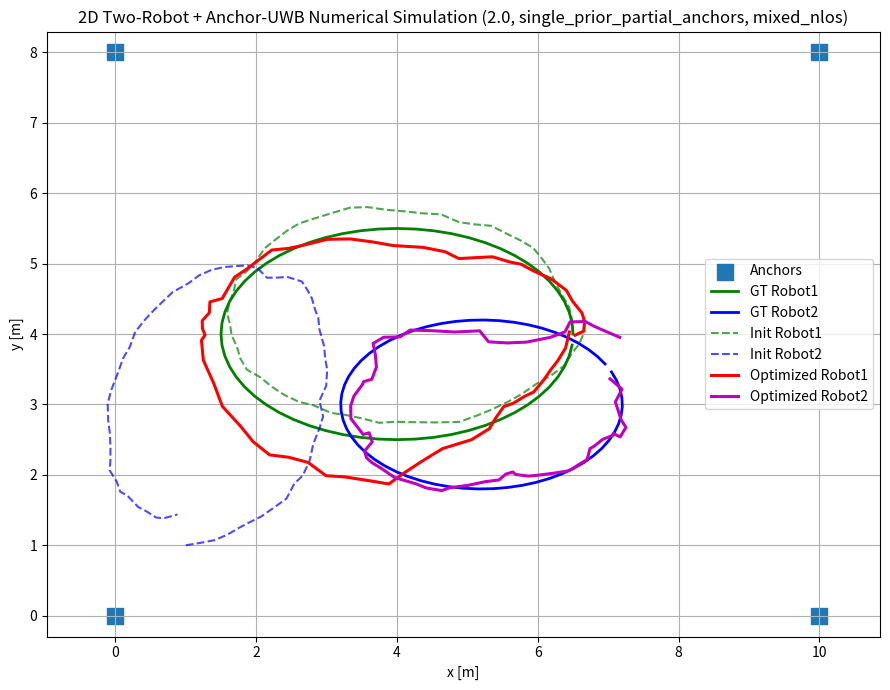

This figure's Python source:
# ============================================================
# sim2d_mvp_2.0
# 2D 双车 + Anchor-UWB 后端数值仿真（NLOS 引入版，无鲁棒处理）
#
# 【本版本目标】
# 在 1.3 单全局先验 + LOS 部分可见 baseline 的基础上，
# 首次引入 UWB NLOS 污染，用于验证：
# 1) 当一部分 anchor-range 测量带有 NLOS 正偏置时，
#    普通最小二乘后端会受到怎样的破坏；
# 2) 为后续 2.1/2.2 的鲁棒核、switchable constraints、
#    统一可靠性建模提供对照基线。
#
# ------------------------------------------------------------
# 【本版本新增能力】
# 1. 在保留 LOS 可见性缺失模型的同时，
#    新增 LOS / NLOS 混合测距模型；
# 2. 每条可见 UWB 测量可按概率变为 NLOS；
# 3. NLOS 测量表现为“在真实距离基础上叠加正偏置”；
# 4. 记录并统计 NLOS 测量数量、比例与偏置均值。
#
# ------------------------------------------------------------
# 【本版本仿真的内容】
# 1. 仿真二维世界中的两台机器人真值轨迹
# 2. 仿真两台机器人的局部 odom 测量（高斯噪声 + 固定偏置）
# 3. 仿真两台机器人到 anchors 的 UWB 测距
# 4. 支持 anchor LOS 部分可见
# 5. 支持 UWB LOS / NLOS 混合测距
# 6. 后端优化融合：
#    - Robot1 odom
#    - Robot2 odom
#    - Robot1 到 anchors 的 UWB range
#    - Robot2 到 anchors 的 UWB range
#    - 单全局先验 / 其他 baseline 开关
# 7. 输出优化前后 RMSE，并绘制轨迹图
#
# ------------------------------------------------------------
# 【本版本考虑到的误差/不完美因素】
# 1. Robot1 odom 高斯噪声
# 2. Robot1 odom 固定偏置
# 3. Robot2 odom 高斯噪声
# 4. Robot2 odom 固定偏置
# 5. UWB LOS 高斯测距噪声
# 6. LOS 条件下 anchor 观测缺失
# 7. UWB NLOS 正偏置
#
# ------------------------------------------------------------
# 【本版本仍未考虑的内容】
# 1. 鲁棒核 / switchable constraints
# 2. 基于残差的异常剔除
# 3. 统一退化识别
# 4. 车车约束
# 5. 时间偏置 Δt
# 6. 原始相机 / 雷达 / IMU 数据与地图生成
#
# ------------------------------------------------------------
# 【本版本意义】
# 本版本是“有 NLOS、但后端尚未具备鲁棒能力”的受损基线。
# 它的结果应明显劣于 1.3 LOS 基线，
# 从而支撑后续鲁棒建模方法的必要性。
# ============================================================
import os
import numpy as np
import matplotlib.pyplot as plt
from scipy.optimize import least_squares


# 轨迹长度
NUM_STEPS_1 = 60
NUM_STEPS_2 = 60

# Anchor 坐标（世界系）
ANCHORS = np.array([
    [0.0, 0.0],
    [10.0, 0.0],
    [10.0, 8.0],
    [0.0, 8.0]
])

# Robot1 真值轨迹参数
GT1_CENTER_X = 4.0
GT1_CENTER_Y = 4.0
GT1_RADIUS_X = 2.5
GT1_RADIUS_Y = 1.5
GT1_PHASE = 0.0

# Robot2 真值轨迹参数
GT2_CENTER_X = 5.2
GT2_CENTER_Y = 3.0
GT2_RADIUS_X = 2.0
GT2_RADIUS_Y = 1.2
GT2_PHASE = 0.5

# Robot1 odom 测量误差参数
ODOM1_SIGMA_XY = 0.03
ODOM1_SIGMA_YAW = 0.01
ODOM1_BIAS_XY = (0.004, -0.002)
ODOM1_BIAS_YAW = 0.0015

# Robot2 odom 测量误差参数
ODOM2_SIGMA_XY = 0.04
ODOM2_SIGMA_YAW = 0.015
ODOM2_BIAS_XY = (0.006, 0.003)
ODOM2_BIAS_YAW = -0.002

# UWB LOS 测距误差参数
UWB_SIGMA_R = 0.15

# 优化中使用的残差权重参数（对应标准差）
SIGMA_PRIOR_XY = 0.02
SIGMA_PRIOR_YAW = 0.02
SIGMA_ODOM_XY = 0.05
SIGMA_ODOM_YAW = 0.03
SIGMA_UWB = UWB_SIGMA_R

# =========================
# 1.2 版新增：更真实的先验设置
# =========================

# Robot2 的优化初值（注意：这是 initial guess，不是先验约束）
# 它故意不等于 gt2[0]，表示车2一开始并不知道自己的真实全局位置
ROBOT2_INIT_GUESS = np.array([1.0, 1.0, 0.2])

# 是否给 Robot2 一个很弱的先验
# 1.2 严格版建议设为 False
USE_ROBOT2_WEAK_PRIOR = False

# 如果你将来想测试“车2有一个很弱的粗先验”，可以打开上面的开关，
# 并使用下面两个参数
SIGMA_WEAK_PRIOR2_XY = 5.0
SIGMA_WEAK_PRIOR2_YAW = 1.5



# =========================
# 1.3 版新增：baseline / 消融开关
# =========================

# 可选模式：
# 1) "odom_only"
# 2) "dual_prior_all_anchors"
# 3) "single_prior_all_anchors"
# 4) "single_prior_partial_anchors"
BASELINE_MODE = "single_prior_partial_anchors"

# 是否启用 UWB（由 baseline_mode 自动决定，通常不手动改）
# 这里只保留给你调试时备用
FORCE_USE_UWB = None   # None 表示跟随 BASELINE_MODE；True/False 表示强制覆盖



# 部分可见时，每个时刻可见 anchor 数范围
MIN_VISIBLE_ANCHORS = 2
MAX_VISIBLE_ANCHORS = 4




# =========================
# 2.0 版新增：NLOS 配置
# =========================

# UWB 测量误差模式：
# "los"        -> 纯 LOS（即 1.3 行为）
# "mixed_nlos" -> LOS + NLOS 混合
UWB_ERROR_MODE = "mixed_nlos"

# 每条“可见的”UWB 测量成为 NLOS 的概率
NLOS_PROB = 0.30

# NLOS 正偏置大小（单位：m）
# 推荐先做中等强度，不要一上来太极端
NLOS_BIAS_MEAN = 1.2
NLOS_BIAS_STD = 0.35

# 为避免出现负偏置或过大偏置，做截断
NLOS_BIAS_MIN = 0.4
NLOS_BIAS_MAX = 2.5

# =========================
# 2.0 版新增：可重复随机源
# 目的：让 1.3 / 2.0 在同一可见性 realization 下严格对比
# =========================
SEED_MAIN = 42          # 保留给 odom 等未拆分随机项
SEED_VIS_R1 = 1001
SEED_VIS_R2 = 1002
SEED_UWB_LOS_R1 = 2001
SEED_UWB_LOS_R2 = 2002
SEED_UWB_NLOS_R1 = 3001
SEED_UWB_NLOS_R2 = 3002


# =========================
# 基础工具函数
# =========================
def wrap_angle(theta):
    """将角度限制到 [-pi, pi]"""
    return (theta + np.pi) % (2 * np.pi) - np.pi


def pose_compose(pose, delta):
    """
    2D位姿复合
    pose:  [x, y, yaw]
    delta: [dx_body, dy_body, dyaw]
    """
    x, y, yaw = pose
    dx, dy, dyaw = delta

    c = np.cos(yaw)
    s = np.sin(yaw)

    x_new = x + c * dx - s * dy
    y_new = y + s * dx + c * dy
    yaw_new = wrap_angle(yaw + dyaw)

    return np.array([x_new, y_new, yaw_new])


def relative_pose(pose_i, pose_j):
    """
    根据世界系下两个位姿，计算 i->j 的相对位姿（以 i 的 body 系表示）
    """
    xi, yi, thi = pose_i
    xj, yj, thj = pose_j

    dx = xj - xi
    dy = yj - yi

    c = np.cos(thi)
    s = np.sin(thi)

    dx_body = c * dx + s * dy
    dy_body = -s * dx + c * dy
    dth = wrap_angle(thj - thi)

    return np.array([dx_body, dy_body, dth])


def sample_truncated_gaussian(mean, std, vmin, vmax, rng):
    """
    从截断高斯中采样，确保偏置为正且落在合理范围内
    """
    for _ in range(100):
        x = rng.normal(loc=mean, scale=std)
        if vmin <= x <= vmax:
            return x
    return np.clip(mean, vmin, vmax)


def generate_visibility_schedule(num_steps, num_anchors,
                                 visibility_mode="all",
                                 min_visible=2,
                                 max_visible=4,
                                 rng_vis=None):
    """
    预生成每一帧的可见 anchor 集合。
    这样 1.3 和 2.0 就能复用同一套 visibility realization。
    """
    if rng_vis is None:
        rng_vis = np.random.default_rng()

    visible_ids_per_step = []

    for _ in range(num_steps):
        if visibility_mode == "all":
            visible_ids = np.arange(num_anchors, dtype=int)

        elif visibility_mode == "partial_random":
            max_visible_eff = min(max_visible, num_anchors)
            min_visible_eff = min(min_visible, max_visible_eff)
            n_visible = rng_vis.integers(min_visible_eff, max_visible_eff + 1)
            visible_ids = rng_vis.choice(num_anchors, size=n_visible, replace=False)
            visible_ids = np.array(visible_ids, dtype=int)

        else:
            raise ValueError(f"Unknown visibility_mode: {visibility_mode}")

        visible_ids_per_step.append(visible_ids)

    return visible_ids_per_step

# =========================
# 生成两车真值轨迹
# =========================
def generate_truth_traj(center_x, center_y, radius_x, radius_y, phase, N):
    traj = []
    for k in range(N):
        t = 2.0 * np.pi * k / N + phase
        x = center_x + radius_x * np.cos(t)
        y = center_y + radius_y * np.sin(t)

        t2 = 2.0 * np.pi * ((k + 1) % N) / N + phase
        x2 = center_x + radius_x * np.cos(t2)
        y2 = center_y + radius_y * np.sin(t2)
        yaw = np.arctan2(y2 - y, x2 - x)

        traj.append([x, y, yaw])

    return np.array(traj)


# =========================
# 模拟里程计测量
# =========================
def simulate_odom(traj, sigma_xy=0.03, sigma_yaw=0.01,
                  bias_xy=(0.0, 0.0), bias_yaw=0.0):
    """
    输入真值轨迹，输出相邻帧 odom 测量
    """
    zs = []
    for k in range(len(traj) - 1):
        z = relative_pose(traj[k], traj[k + 1]).copy()

        # 加系统偏置（让漂移更明显）
        z[0] += bias_xy[0]
        z[1] += bias_xy[1]
        z[2] += bias_yaw

        # 加高斯噪声
        z[0] += np.random.randn() * sigma_xy
        z[1] += np.random.randn() * sigma_xy
        z[2] += np.random.randn() * sigma_yaw
        z[2] = wrap_angle(z[2])

        zs.append(z)

    return np.array(zs)


# =========================
# 模拟 UWB anchor-range 测量
# =========================
def simulate_uwb(traj, anchors, sigma_r=0.08,
                 error_mode="los",
                 nlos_prob=0.0,
                 nlos_bias_mean=1.2,
                 nlos_bias_std=0.35,
                 nlos_bias_min=0.4,
                 nlos_bias_max=2.5,
                 visible_ids_per_step=None,
                 rng_los=None,
                 rng_nlos=None):
    """
    对每个时刻生成 UWB anchor-range 测量

    visible_ids_per_step[k] 给定第 k 帧哪些 anchor 可见

    返回:
        (k, anchor_id, measured_range, is_nlos, nlos_bias)
    """
    if visible_ids_per_step is None:
        raise ValueError("visible_ids_per_step must be provided for reproducible experiments.")

    if rng_los is None:
        rng_los = np.random.default_rng()
    if rng_nlos is None:
        rng_nlos = np.random.default_rng()

    measurements = []

    for k in range(len(traj)):
        px, py, _ = traj[k]
        p = np.array([px, py])
        visible_ids = visible_ids_per_step[k]

        for m in visible_ids:
            a = anchors[m]
            r_true = np.linalg.norm(p - a)

            # LOS 基础测距噪声
            r_meas = r_true + rng_los.normal(loc=0.0, scale=sigma_r)

            # NLOS 污染
            is_nlos = False
            nlos_bias = 0.0

            if error_mode == "mixed_nlos":
                if rng_nlos.random() < nlos_prob:
                    is_nlos = True
                    nlos_bias = sample_truncated_gaussian(
                        mean=nlos_bias_mean,
                        std=nlos_bias_std,
                        vmin=nlos_bias_min,
                        vmax=nlos_bias_max,
                        rng=rng_nlos
                    )
                    r_meas += nlos_bias

            elif error_mode != "los":
                raise ValueError(f"Unknown error_mode: {error_mode}")

            measurements.append((k, int(m), r_meas, is_nlos, nlos_bias))

    return measurements



def summarize_uwb_measurements(measurements, name="UWB"):
    total = len(measurements)
    nlos_flags = [int(meas[3]) for meas in measurements]
    nlos_count = sum(nlos_flags)
    los_count = total - nlos_count

    nlos_biases = [meas[4] for meas in measurements if meas[3]]
    mean_bias = np.mean(nlos_biases) if len(nlos_biases) > 0 else 0.0

    print(f"\n[{name}] total measurements = {total}")
    print(f"[{name}] LOS count          = {los_count}")
    print(f"[{name}] NLOS count         = {nlos_count}")
    print(f"[{name}] NLOS ratio         = {nlos_count / total:.3f}" if total > 0 else f"[{name}] NLOS ratio         = 0.000")
    print(f"[{name}] mean NLOS bias     = {mean_bias:.3f} m")



# =========================
# 从 odom 积分出初始轨迹
# =========================
def integrate_odom(odom, init_pose):
    traj = [init_pose.copy()]
    cur = init_pose.copy()

    for z in odom:
        cur = pose_compose(cur, z)
        traj.append(cur.copy())

    return np.array(traj)


# =========================
# 打包/解包状态
# =========================
def pack_states(traj1, traj2):
    return np.hstack([traj1.reshape(-1), traj2.reshape(-1)])


def unpack_states(x, N1, N2):
    traj1 = x[:3 * N1].reshape(N1, 3)
    traj2 = x[3 * N1:].reshape(N2, 3)
    return traj1, traj2


# =========================
# 构造残差函数
# =========================
def build_residual_function(
    N1, N2,
    odom1, odom2,
    uwb1, uwb2,
    anchors,
    prior1,
    prior2=None,
    use_robot2_prior=False,
    use_uwb=True,
    sigma_prior_xy=0.02,
    sigma_prior_yaw=0.02,
    sigma_prior2_xy=5.0,
    sigma_prior2_yaw=1.5,
    sigma_odom_xy=0.05,
    sigma_odom_yaw=0.03,
    sigma_uwb=0.15
):
    """
    返回 least_squares 使用的残差函数
    """
    w_prior_xy = 1.0 / sigma_prior_xy
    w_prior_yaw = 1.0 / sigma_prior_yaw
    w_prior2_xy = 1.0 / sigma_prior2_xy
    w_prior2_yaw = 1.0 / sigma_prior2_yaw
    w_odom_xy = 1.0 / sigma_odom_xy
    w_odom_yaw = 1.0 / sigma_odom_yaw
    w_uwb = 1.0 / sigma_uwb

    def residual(x):
        traj1, traj2 = unpack_states(x, N1, N2)
        res = []

        # ---- Robot1 第一帧强先验：提供全局 gauge ----
        e1 = traj1[0] - prior1
        e1[2] = wrap_angle(e1[2])
        res.extend([w_prior_xy * e1[0], w_prior_xy * e1[1], w_prior_yaw * e1[2]])

        # ---- Robot2 默认不使用真值先验 ----
        # 如果将来想测试“弱先验”，可打开 use_robot2_prior
        if use_robot2_prior and (prior2 is not None):
            e2 = traj2[0] - prior2
            e2[2] = wrap_angle(e2[2])
            res.extend([w_prior2_xy * e2[0], w_prior2_xy * e2[1], w_prior2_yaw * e2[2]])

        # ---- Robot1 odom 因子 ----
        for k in range(N1 - 1):
            pred = relative_pose(traj1[k], traj1[k + 1])
            err = pred - odom1[k]
            err[2] = wrap_angle(err[2])
            res.extend([w_odom_xy * err[0], w_odom_xy * err[1], w_odom_yaw * err[2]])

        # ---- Robot2 odom 因子 ----
        for k in range(N2 - 1):
            pred = relative_pose(traj2[k], traj2[k + 1])
            err = pred - odom2[k]
            err[2] = wrap_angle(err[2])
            res.extend([w_odom_xy * err[0], w_odom_xy * err[1], w_odom_yaw * err[2]])

        if use_uwb:
            # ---- Robot1 UWB 因子 ----
            for meas in uwb1:
                k, m, r_meas = meas[:3]
                px, py, _ = traj1[k]
                r_pred = np.linalg.norm(np.array([px, py]) - anchors[m])
                res.append(w_uwb * (r_pred - r_meas))

            # ---- Robot2 UWB 因子 ----
            for meas in uwb2:
                k, m, r_meas = meas[:3]
                px, py, _ = traj2[k]
                r_pred = np.linalg.norm(np.array([px, py]) - anchors[m])
                res.append(w_uwb * (r_pred - r_meas))

        return np.array(res)

    return residual


# =========================
# 主程序
# =========================
def main():
    np.random.seed(SEED_MAIN)
    os.makedirs("figs", exist_ok=True)

    # =========================
    # 根据 BASELINE_MODE 自动配置
    # =========================
    if BASELINE_MODE == "odom_only":
        use_uwb = False
        use_robot2_prior = False
        prior2_for_opt = None
        sigma_prior2_xy = SIGMA_WEAK_PRIOR2_XY
        sigma_prior2_yaw = SIGMA_WEAK_PRIOR2_YAW
        anchor_visibility_mode = "all"

    elif BASELINE_MODE == "dual_prior_all_anchors":
        use_uwb = True
        use_robot2_prior = True
        prior2_for_opt = None   # 后面 gt2 生成后再替换为 gt2[0]
        sigma_prior2_xy = SIGMA_PRIOR_XY
        sigma_prior2_yaw = SIGMA_PRIOR_YAW
        anchor_visibility_mode = "all"

    elif BASELINE_MODE == "single_prior_all_anchors":
        use_uwb = True
        use_robot2_prior = USE_ROBOT2_WEAK_PRIOR
        prior2_for_opt = ROBOT2_INIT_GUESS if USE_ROBOT2_WEAK_PRIOR else None
        sigma_prior2_xy = SIGMA_WEAK_PRIOR2_XY
        sigma_prior2_yaw = SIGMA_WEAK_PRIOR2_YAW
        anchor_visibility_mode = "all"

    elif BASELINE_MODE == "single_prior_partial_anchors":
        use_uwb = True
        use_robot2_prior = USE_ROBOT2_WEAK_PRIOR
        prior2_for_opt = ROBOT2_INIT_GUESS if USE_ROBOT2_WEAK_PRIOR else None
        sigma_prior2_xy = SIGMA_WEAK_PRIOR2_XY
        sigma_prior2_yaw = SIGMA_WEAK_PRIOR2_YAW
        anchor_visibility_mode = "partial_random"

    else:
        raise ValueError(f"Unknown BASELINE_MODE: {BASELINE_MODE}")

    # 如果手动强制设置了 USE_UWB，就覆盖模式默认值
    if FORCE_USE_UWB is not None:
        use_uwb = FORCE_USE_UWB

    print("========== Simulation Config ==========")
    print(f"ODOM1_SIGMA_XY                 = {ODOM1_SIGMA_XY}")
    print(f"ODOM1_SIGMA_YAW                = {ODOM1_SIGMA_YAW}")
    print(f"ODOM1_BIAS_XY                  = {ODOM1_BIAS_XY}")
    print(f"ODOM1_BIAS_YAW                 = {ODOM1_BIAS_YAW}")
    print(f"ODOM2_SIGMA_XY                 = {ODOM2_SIGMA_XY}")
    print(f"ODOM2_SIGMA_YAW                = {ODOM2_SIGMA_YAW}")
    print(f"ODOM2_BIAS_XY                  = {ODOM2_BIAS_XY}")
    print(f"ODOM2_BIAS_YAW                 = {ODOM2_BIAS_YAW}")
    print(f"UWB_SIGMA_R(sim)               = {UWB_SIGMA_R}")
    print(f"SIGMA_UWB(opt)                 = {SIGMA_UWB}")
    print(f"ROBOT2_INIT_GUESS              = {ROBOT2_INIT_GUESS}")
    print(f"USE_ROBOT2_WEAK_PRIOR          = {USE_ROBOT2_WEAK_PRIOR}")
    print(f"BASELINE_MODE                  = {BASELINE_MODE}")
    print(f"EFFECTIVE_ANCHOR_VISIBILITY    = {anchor_visibility_mode}")
    print(f"EFFECTIVE_USE_UWB              = {use_uwb}")
    print(f"EFFECTIVE_USE_ROBOT2_PRIOR     = {use_robot2_prior}")
    print(f"MIN_VISIBLE_ANCHORS            = {MIN_VISIBLE_ANCHORS}")
    print(f"MAX_VISIBLE_ANCHORS            = {MAX_VISIBLE_ANCHORS}")
    print(f"UWB_ERROR_MODE                 = {UWB_ERROR_MODE}")
    print(f"NLOS_PROB                      = {NLOS_PROB}")
    print(f"NLOS_BIAS_MEAN                 = {NLOS_BIAS_MEAN}")
    print(f"NLOS_BIAS_STD                  = {NLOS_BIAS_STD}")
    print(f"NLOS_BIAS_MIN                  = {NLOS_BIAS_MIN}")
    print(f"NLOS_BIAS_MAX                  = {NLOS_BIAS_MAX}")
    print("=======================================")

    # 1) anchor 坐标（世界系）
    anchors = ANCHORS

    # 2) 轨迹长度
    N1 = NUM_STEPS_1
    N2 = NUM_STEPS_2

    # 3) 生成两车真值轨迹
    gt1 = generate_truth_traj(
        center_x=GT1_CENTER_X,
        center_y=GT1_CENTER_Y,
        radius_x=GT1_RADIUS_X,
        radius_y=GT1_RADIUS_Y,
        phase=GT1_PHASE,
        N=N1
    )

    gt2 = generate_truth_traj(
        center_x=GT2_CENTER_X,
        center_y=GT2_CENTER_Y,
        radius_x=GT2_RADIUS_X,
        radius_y=GT2_RADIUS_Y,
        phase=GT2_PHASE,
        N=N2
    )

    # 4) 模拟 odom 测量（故意给车2更大漂移）
    odom1 = simulate_odom(
        gt1,
        sigma_xy=ODOM1_SIGMA_XY,
        sigma_yaw=ODOM1_SIGMA_YAW,
        bias_xy=ODOM1_BIAS_XY,
        bias_yaw=ODOM1_BIAS_YAW
    )

    odom2 = simulate_odom(
        gt2,
        sigma_xy=ODOM2_SIGMA_XY,
        sigma_yaw=ODOM2_SIGMA_YAW,
        bias_xy=ODOM2_BIAS_XY,
        bias_yaw=ODOM2_BIAS_YAW
    )

    # 5) 模拟 UWB 测距
    if use_uwb:
        vis_sched1 = generate_visibility_schedule(
            num_steps=len(gt1),
            num_anchors=len(anchors),
            visibility_mode=anchor_visibility_mode,
            min_visible=MIN_VISIBLE_ANCHORS,
            max_visible=MAX_VISIBLE_ANCHORS,
            rng_vis=np.random.default_rng(SEED_VIS_R1)
        )

        vis_sched2 = generate_visibility_schedule(
            num_steps=len(gt2),
            num_anchors=len(anchors),
            visibility_mode=anchor_visibility_mode,
            min_visible=MIN_VISIBLE_ANCHORS,
            max_visible=MAX_VISIBLE_ANCHORS,
            rng_vis=np.random.default_rng(SEED_VIS_R2)
        )

        uwb1 = simulate_uwb(
            gt1,
            anchors,
            sigma_r=UWB_SIGMA_R,
            error_mode=UWB_ERROR_MODE,
            nlos_prob=NLOS_PROB,
            nlos_bias_mean=NLOS_BIAS_MEAN,
            nlos_bias_std=NLOS_BIAS_STD,
            nlos_bias_min=NLOS_BIAS_MIN,
            nlos_bias_max=NLOS_BIAS_MAX,
            visible_ids_per_step=vis_sched1,
            rng_los=np.random.default_rng(SEED_UWB_LOS_R1),
            rng_nlos=np.random.default_rng(SEED_UWB_NLOS_R1)
        )

        uwb2 = simulate_uwb(
            gt2,
            anchors,
            sigma_r=UWB_SIGMA_R,
            error_mode=UWB_ERROR_MODE,
            nlos_prob=NLOS_PROB,
            nlos_bias_mean=NLOS_BIAS_MEAN,
            nlos_bias_std=NLOS_BIAS_STD,
            nlos_bias_min=NLOS_BIAS_MIN,
            nlos_bias_max=NLOS_BIAS_MAX,
            visible_ids_per_step=vis_sched2,
            rng_los=np.random.default_rng(SEED_UWB_LOS_R2),
            rng_nlos=np.random.default_rng(SEED_UWB_NLOS_R2)
        )

        summarize_uwb_measurements(uwb1, name="Robot1 UWB")
        summarize_uwb_measurements(uwb2, name="Robot2 UWB")

    else:
        uwb1, uwb2 = [], []
        print("\n[UWB] disabled in current baseline.")


    # 6) 由 odom 积分得到初始轨迹
    init1 = integrate_odom(odom1, gt1[0].copy())
    # 由 baseline 模式决定 Robot2 的初始轨迹起点
    if BASELINE_MODE == "dual_prior_all_anchors":
        init2 = integrate_odom(odom2, gt2[0].copy())
    else:
        init2 = integrate_odom(odom2, ROBOT2_INIT_GUESS.copy())

    # 7) 打包初值
    x0 = pack_states(init1, init2)

    # 8) 构造残差函数
    # dual prior 模式下，Robot2 的强先验要用 gt2[0]
    if BASELINE_MODE == "dual_prior_all_anchors":
        prior2_for_opt = gt2[0]

    residual_fn = build_residual_function(
        N1=N1,
        N2=N2,
        odom1=odom1,
        odom2=odom2,
        uwb1=uwb1,
        uwb2=uwb2,
        anchors=anchors,
        prior1=gt1[0],
        prior2=prior2_for_opt,
        use_robot2_prior=use_robot2_prior,
        use_uwb=use_uwb,
        sigma_prior_xy=SIGMA_PRIOR_XY,
        sigma_prior_yaw=SIGMA_PRIOR_YAW,
        sigma_prior2_xy=sigma_prior2_xy,
        sigma_prior2_yaw=sigma_prior2_yaw,
        sigma_odom_xy=SIGMA_ODOM_XY,
        sigma_odom_yaw=SIGMA_ODOM_YAW,
        sigma_uwb=SIGMA_UWB
    )

    # 9) 优化
    result = least_squares(
        residual_fn,
        x0,
        verbose=2,
        max_nfev=100,
        loss="linear"
    )

    est1, est2 = unpack_states(result.x, N1, N2)

    # 10) 计算初始与优化后的 RMSE
    init_rmse1 = np.sqrt(np.mean(np.sum((init1[:, :2] - gt1[:, :2]) ** 2, axis=1)))
    init_rmse2 = np.sqrt(np.mean(np.sum((init2[:, :2] - gt2[:, :2]) ** 2, axis=1)))

    est_rmse1 = np.sqrt(np.mean(np.sum((est1[:, :2] - gt1[:, :2]) ** 2, axis=1)))
    est_rmse2 = np.sqrt(np.mean(np.sum((est2[:, :2] - gt2[:, :2]) ** 2, axis=1)))

    print("\n========== RMSE ==========")
    print(f"Robot1 init position RMSE: {init_rmse1:.4f} m")
    print(f"Robot1 est  position RMSE: {est_rmse1:.4f} m")
    print(f"Robot2 init position RMSE: {init_rmse2:.4f} m")
    print(f"Robot2 est  position RMSE: {est_rmse2:.4f} m")

    # 11) 画图
    plt.figure(figsize=(9, 7))

    # anchors
    plt.scatter(anchors[:, 0], anchors[:, 1], marker='s', s=120, label='Anchors')

    # ground truth
    plt.plot(gt1[:, 0], gt1[:, 1], 'g-', linewidth=2, label='GT Robot1')
    plt.plot(gt2[:, 0], gt2[:, 1], 'b-', linewidth=2, label='GT Robot2')

    # initial from odom
    plt.plot(init1[:, 0], init1[:, 1], 'g--', alpha=0.7, label='Init Robot1')
    plt.plot(init2[:, 0], init2[:, 1], 'b--', alpha=0.7, label='Init Robot2')

    # optimized
    plt.plot(est1[:, 0], est1[:, 1], 'r-', linewidth=2.2, label='Optimized Robot1')
    plt.plot(est2[:, 0], est2[:, 1], 'm-', linewidth=2.2, label='Optimized Robot2')

    plt.axis('equal')
    plt.grid(True)
    plt.xlabel('x [m]')
    plt.ylabel('y [m]')
    plt.title(f'2D Two-Robot + Anchor-UWB Numerical Simulation (2.0, {BASELINE_MODE}, {UWB_ERROR_MODE})')
    plt.legend()
    plt.tight_layout()

    save_path = os.path.join(
        "figs",
        f"sim2d_mvp_2.0_{BASELINE_MODE}_{UWB_ERROR_MODE}.png"
    )
    plt.savefig(save_path, dpi=200)
    print(f"\nFigure saved to: {save_path}")

    plt.show()


if __name__ == "__main__":
    main()
